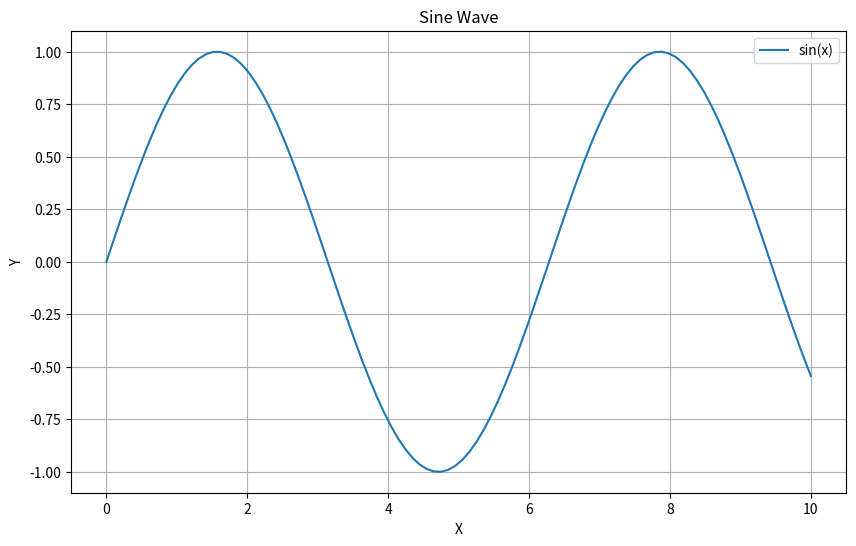

This figure's Python source:
import matplotlib.pyplot as plt
import numpy as np

# Create data
x = np.linspace(0, 10, 100)
y = np.sin(x)

# Create plot
plt.figure(figsize=(10, 6))
plt.plot(x, y, label='sin(x)')
plt.xlabel('X')
plt.ylabel('Y')
plt.title('Sine Wave')
plt.legend()
plt.grid(True)
plt.show()
